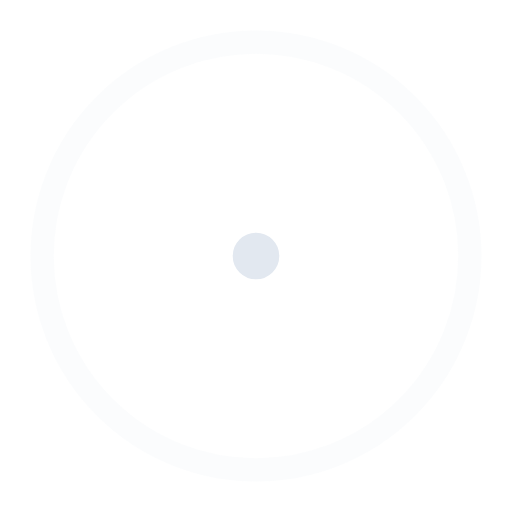
t = 0.00 s
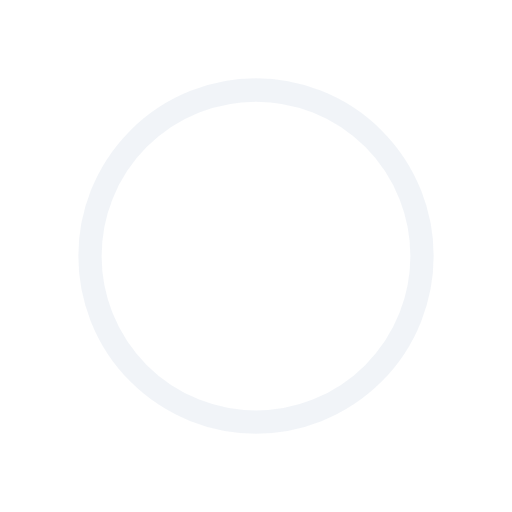
t = 0.45 s
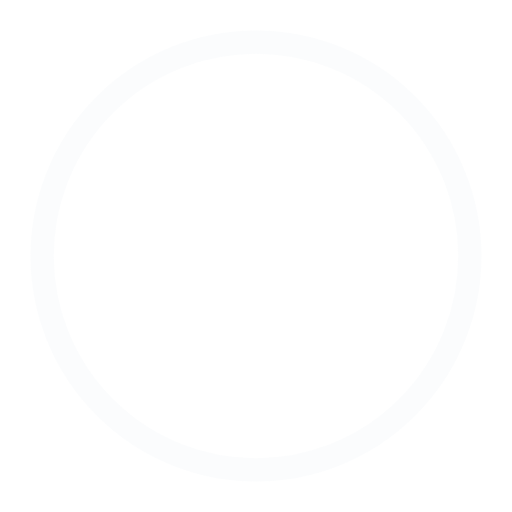
t = 0.90 s
t = 1.35 s: frame unchanged from t = 0.45 s, image omitted

The animated SVG that drew these frames (rendered in a browser with its animation timeline set to each time). Animation: 4 SMIL elements (animate=4); one cycle of 1.80 s, repeats indefinitely.

<!-- By Sam Herbert (@sherb), for everyone. More @ http://goo.gl/7AJzbL -->
<svg width="44" height="44" viewBox="0 0 44 44" xmlns="http://www.w3.org/2000/svg" stroke="#e2e8f0">
    <g fill="none" fill-rule="evenodd" stroke-width="2">
        <circle cx="22" cy="22" r="1">
            <animate attributeName="r"
                begin="0s" dur="1.8s"
                values="1; 20"
                calcMode="spline"
                keyTimes="0; 1"
                keySplines="0.165, 0.84, 0.44, 1"
                repeatCount="indefinite" />
            <animate attributeName="stroke-opacity"
                begin="0s" dur="1.8s"
                values="1; 0"
                calcMode="spline"
                keyTimes="0; 1"
                keySplines="0.3, 0.61, 0.355, 1"
                repeatCount="indefinite" />
        </circle>
        <circle cx="22" cy="22" r="1">
            <animate attributeName="r"
                begin="-0.9s" dur="1.8s"
                values="1; 20"
                calcMode="spline"
                keyTimes="0; 1"
                keySplines="0.165, 0.84, 0.44, 1"
                repeatCount="indefinite" />
            <animate attributeName="stroke-opacity"
                begin="-0.9s" dur="1.8s"
                values="1; 0"
                calcMode="spline"
                keyTimes="0; 1"
                keySplines="0.3, 0.61, 0.355, 1"
                repeatCount="indefinite" />
        </circle>
    </g>
</svg>
